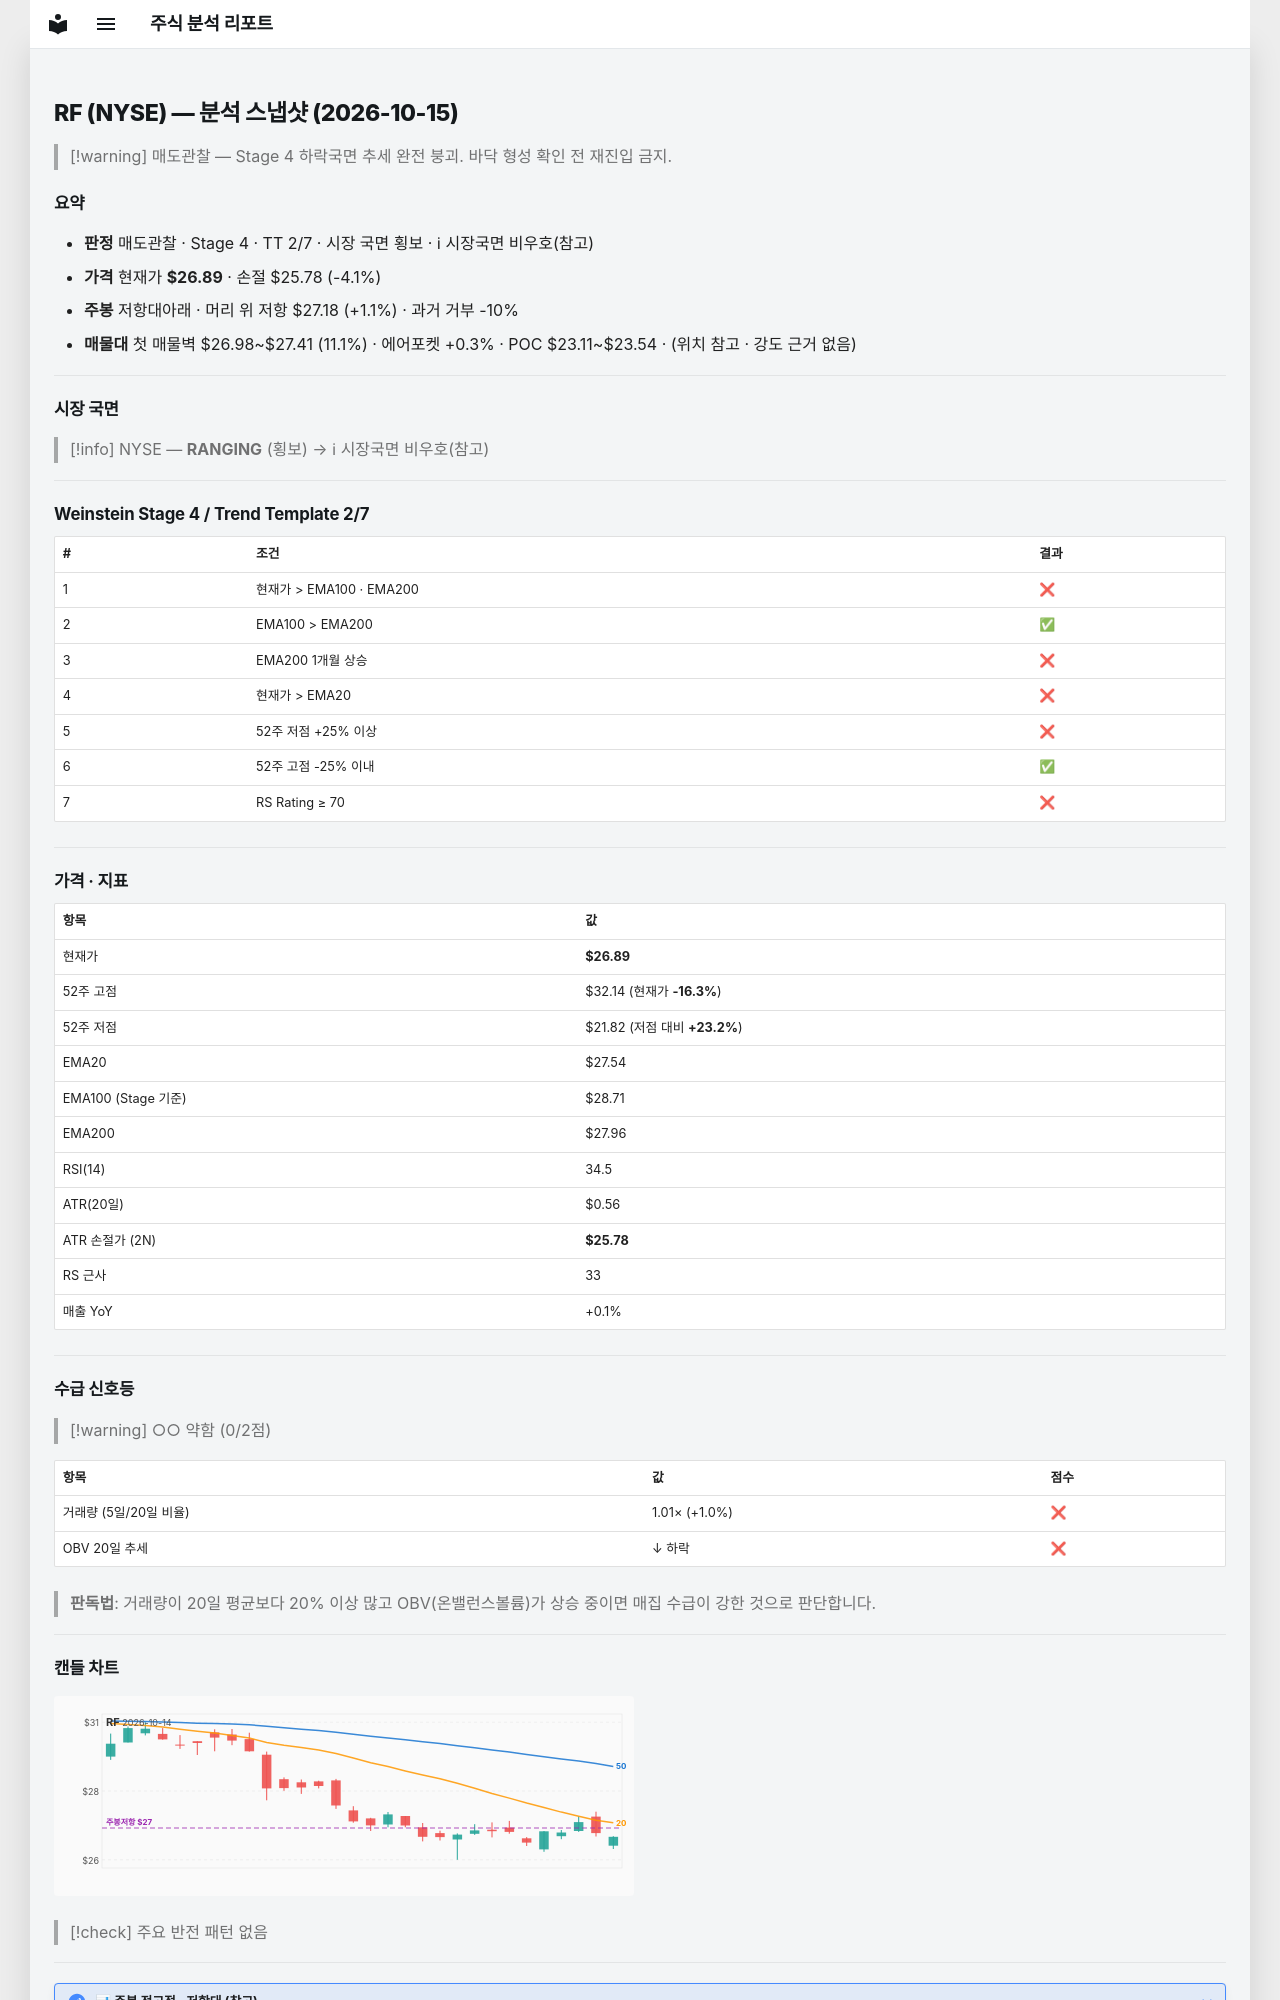

repository: soloandco/stock-reports · page: snapshots/RF-2026-10-15/index.html · generator: mkdocs

---
type: analysis-snapshot
title: RF 분석 스냅샷
ticker: RF
market: NYSE
created: 2026-10-15
updated: 2026-10-15
bar-date: 2026-10-14
verdict: 매도관찰
real-rr: 0.26
sma50-gap-pct: -2.4
weekly-position: 저항대아래
weekly-overhead-price: 27.18
weekly-overhead-pct: 1.1
stage: 4
trend-template-score: 2
tt-max: 7
ma-set: ema-20-100-200
price: 26.889999389648438
stop-price: 25.77752120769524
market-regime: RANGING
supply-demand-score: 0/2
supply-demand-label: 약함
status: tracking
tags:
  - stock-agent
  - watchlist
  - RF
  - analysis
related:
  - "[[analysis-template]]"
---

# RF (NYSE) — 분석 스냅샷 (2026-10-15)

> [!warning] 매도관찰 — Stage 4 하락국면
> 추세 완전 붕괴. 바닥 형성 확인 전 재진입 금지.

## 요약

- **판정** 매도관찰 · Stage 4 · TT 2/7 · 시장 국면 횡보 · ℹ 시장국면 비우호(참고)
- **가격** 현재가 **$26.89** · 손절 $25.78 (-4.1%)
- **주봉** 저항대아래 · 머리 위 저항 $27.18 (+1.1%) · 과거 거부 -10%
- **매물대** 첫 매물벽 $26.98~$27.41 (11.1%) · 에어포켓 +0.3% · POC $23.11~$23.54 · (위치 참고 · 강도 근거 없음)

---

## 시장 국면

> [!info] NYSE — **RANGING** (횡보) → ℹ 시장국면 비우호(참고)

---

## Weinstein Stage 4 / Trend Template 2/7

| # | 조건 | 결과 |
|---|------|------|
| 1 | 현재가 > EMA100 · EMA200 | ❌ |
| 2 | EMA100 > EMA200 | ✅ |
| 3 | EMA200 1개월 상승 | ❌ |
| 4 | 현재가 > EMA20 | ❌ |
| 5 | 52주 저점 +25% 이상 | ❌ |
| 6 | 52주 고점 -25% 이내 | ✅ |
| 7 | RS Rating ≥ 70 | ❌ |

---

## 가격 · 지표

| 항목 | 값 |
|------|---|
| 현재가 | **$26.89** |
| 52주 고점 | $32.14 (현재가 **-16.3%**) |
| 52주 저점 | $21.82 (저점 대비 **+23.2%**) |
| EMA20 | $27.54 |
| EMA100 (Stage 기준) | $28.71 |
| EMA200 | $27.96 |
| RSI(14) | 34.5 |
| ATR(20일) | $0.56 |
| ATR 손절가 (2N) | **$25.78** |
| RS 근사 | 33 |
| 매출 YoY | +0.1% |

---
## 수급 신호등

> [!warning] ○○ 약함 (0/2점)

| 항목 | 값 | 점수 |
|------|------|------|
| 거래량 (5일/20일 비율) | 1.01× (+1.0%) | ❌ |
| OBV 20일 추세 | ↓ 하락 | ❌ |

> **판독법**: 거래량이 20일 평균보다 20% 이상 많고 OBV(온밸런스볼륨)가 상승 중이면 매집 수급이 강한 것으로 판단합니다.

---
